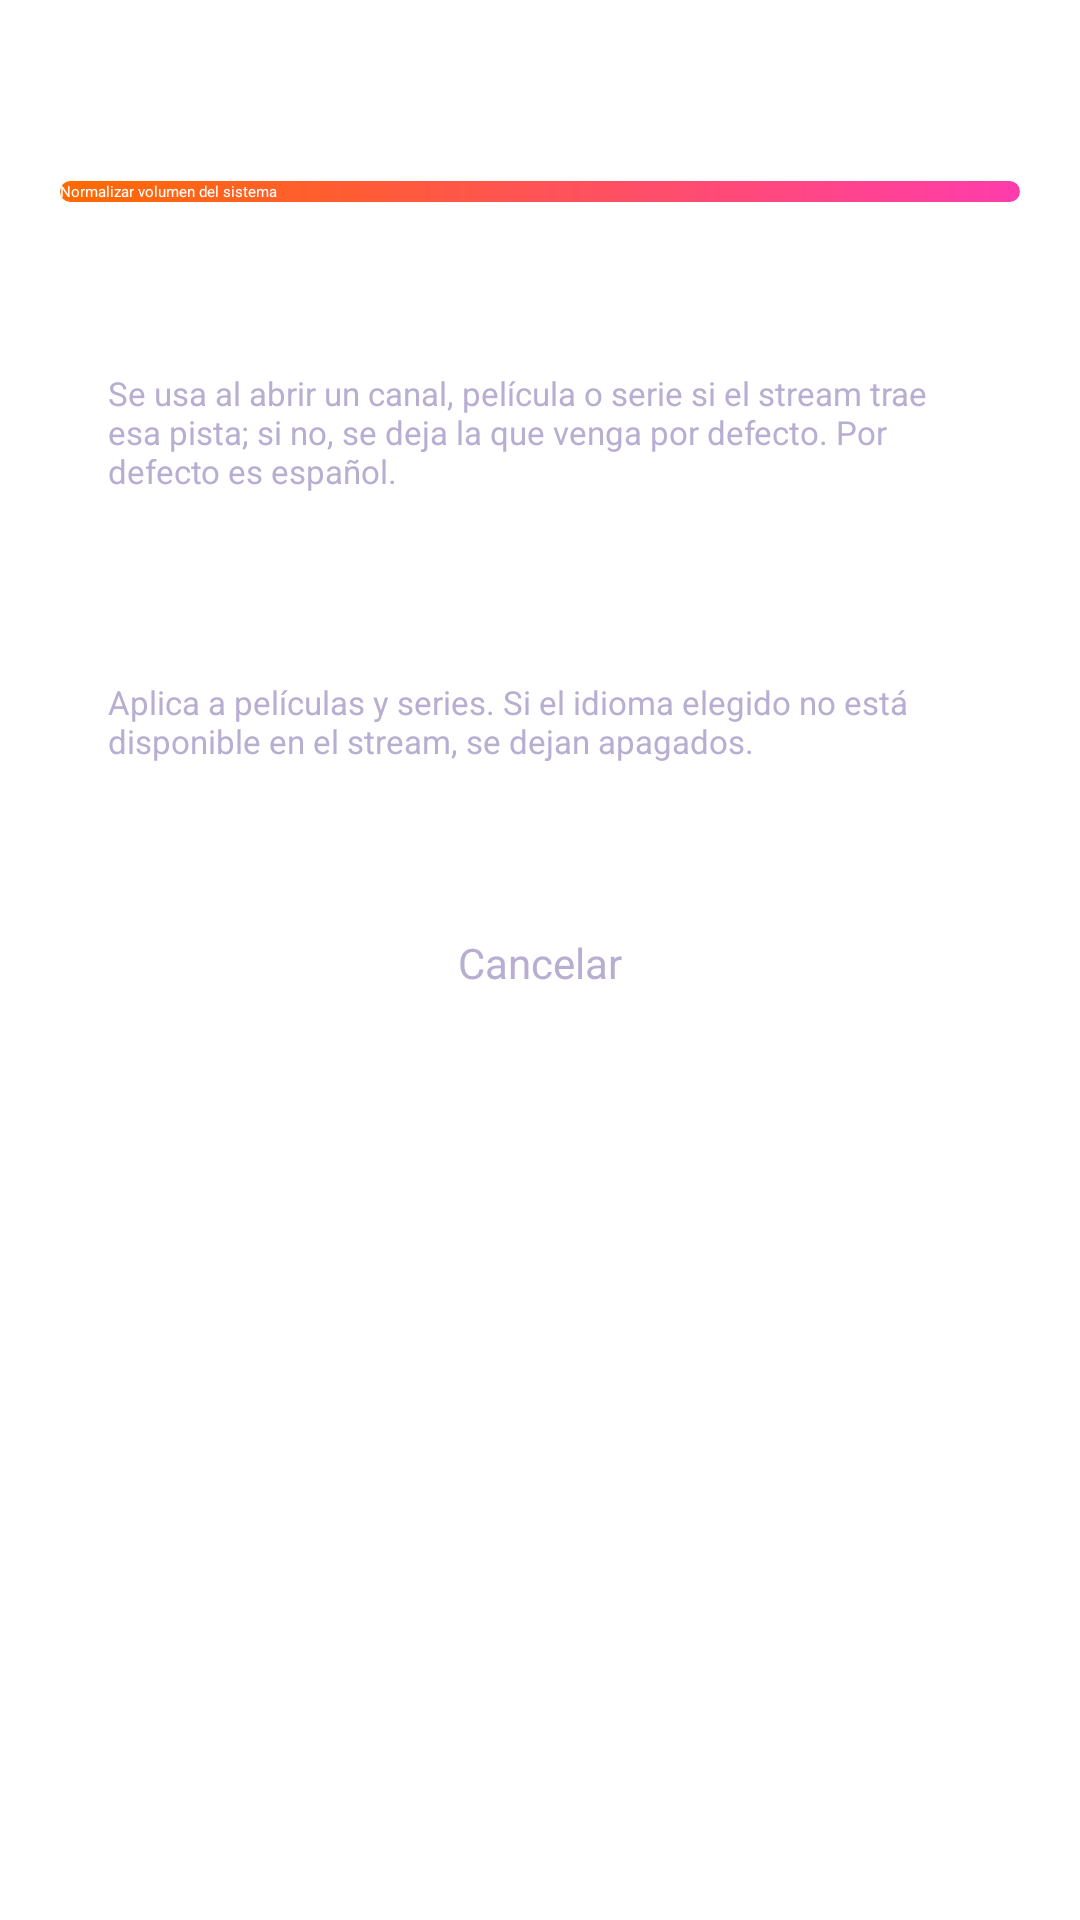

The Android layout XML behind this screen, and the referenced resources:
<!-- AndroidManifest.xml: application theme Theme.MiIPTV -->
<!-- res/layout/dialog_audio.xml -->
<?xml version="1.0" encoding="utf-8"?>
<LinearLayout xmlns:android="http://schemas.android.com/apk/res/android"
    android:layout_width="match_parent"
    android:layout_height="wrap_content"
    android:orientation="vertical"
    android:padding="20dp">

    <TextView
        android:layout_width="wrap_content"
        android:layout_height="wrap_content"
        android:text="@string/setting_audio"
        android:textColor="@color/text_light"
        android:textSize="18sp"
        android:textStyle="bold" />

    
    <Button
        android:id="@+id/btnNormalizeVolume"
        android:layout_width="match_parent"
        android:layout_height="wrap_content"
        android:layout_marginTop="16dp"
        android:background="@drawable/bg_button_gradient"
        android:textColor="@color/text_light"
        android:text="@string/audio_normalize_button" />

    
    <LinearLayout
        android:id="@+id/rowAudioLanguage"
        style="@style/SettingsRow"
        android:layout_marginTop="18dp">
        <LinearLayout
            android:layout_width="0dp"
            android:layout_height="wrap_content"
            android:layout_weight="1"
            android:layout_marginEnd="10dp"
            android:orientation="vertical">
            
            <TextView
                android:layout_width="wrap_content"
                android:layout_height="wrap_content"
                android:text="@string/audio_language_label"
                android:textColor="@color/text_light"
                android:textSize="15sp" />
            <TextView
                android:layout_width="match_parent"
                android:layout_height="wrap_content"
                android:layout_marginTop="2dp"
                android:text="@string/audio_language_hint"
                android:textColor="@color/text_muted"
                android:textSize="11sp" />
        </LinearLayout>
        <TextView android:id="@+id/tvAudioLanguage" style="@style/SettingsValue" />
    </LinearLayout>

    <LinearLayout android:id="@+id/rowSubtitles" style="@style/SettingsRow">
        <LinearLayout
            android:layout_width="0dp"
            android:layout_height="wrap_content"
            android:layout_weight="1"
            android:layout_marginEnd="10dp"
            android:orientation="vertical">
            <TextView
                android:layout_width="wrap_content"
                android:layout_height="wrap_content"
                android:text="@string/subtitle_label"
                android:textColor="@color/text_light"
                android:textSize="15sp" />
            <TextView
                android:layout_width="match_parent"
                android:layout_height="wrap_content"
                android:layout_marginTop="2dp"
                android:text="@string/subtitle_hint"
                android:textColor="@color/text_muted"
                android:textSize="11sp" />
        </LinearLayout>
        <TextView android:id="@+id/tvSubtitles" style="@style/SettingsValue" />
    </LinearLayout>

    <TextView
        android:id="@+id/btnCloseAudio"
        android:layout_width="match_parent"
        android:layout_height="wrap_content"
        android:layout_marginTop="20dp"
        android:background="@drawable/bg_option"
        android:gravity="center"
        android:paddingTop="13dp"
            android:paddingBottom="13dp"
        android:text="@string/cancel"
        android:textColor="@color/text_muted"
        android:textSize="14sp"
        android:focusable="true"
        android:clickable="true" />

</LinearLayout>
<!-- resources referenced by this layout -->
<resources>
  <color name="text_light">#FFFFFF</color>
  <color name="text_muted">#B8AED1</color>
  <!-- drawable bg_option (drawable) -->
  <?xml version="1.0" encoding="utf-8"?>
  <shape xmlns:android="http://schemas.android.com/apk/res/android"
      android:shape="rectangle">
      <solid android:color="@color/glass_card" />
      <corners android:radius="12dp" />
      <stroke android:width="0.6dp" android:color="@color/glass_border" />
  </shape>
  <string name="audio_language_hint">Se usa al abrir un canal, película o serie si el stream trae esa pista; si no, se deja la que venga por defecto. Por defecto es español.</string>
  <string name="audio_language_label">Idioma de audio preferido</string>
  <string name="audio_normalize_button">Normalizar volumen del sistema</string>
  <string name="cancel">Cancelar</string>
  <string name="setting_audio">Audio</string>
  <string name="subtitle_hint">Aplica a películas y series. Si el idioma elegido no está disponible en el stream, se dejan apagados.</string>
  <string name="subtitle_label">Subtítulos</string>
  <style name="SettingsValue">
          <item name="android:layout_width">wrap_content</item>
          <item name="android:layout_height">wrap_content</item>
          <item name="android:textColor">@color/text_muted</item>
          <item name="android:textSize">14sp</item>
      </style>
  <color name="brand_accent">#FF6A00</color>
  <color name="brand_primary">#FF3CAC</color>
  <color name="glass_card">#20FFFFFF</color>
  <color name="glass_border">#3DFFFFFF</color>
  <!-- drawable bg_glass_card (drawable) -->
  <?xml version="1.0" encoding="utf-8"?>
  <shape xmlns:android="http://schemas.android.com/apk/res/android"
      android:shape="rectangle">
      <solid android:color="@color/glass_card" />
      <corners android:radius="14dp" />
      <stroke android:width="0.6dp" android:color="@color/glass_border" />
  </shape>
  <color name="background_dark">#0A0A0F</color>
  <color name="brand_primary_dark">#1A0B2E</color>
  <!-- drawable bg_screen (drawable) -->
  <?xml version="1.0" encoding="utf-8"?>
  <layer-list xmlns:android="http://schemas.android.com/apk/res/android">
      <item android:drawable="@drawable/bg_app_gradient" />
      <item android:drawable="@drawable/bg_glow_top" android:top="-120dp" />
  </layer-list>
  <!-- drawable bg_dialog (drawable) -->
  <?xml version="1.0" encoding="utf-8"?>
  <shape xmlns:android="http://schemas.android.com/apk/res/android"
      android:shape="rectangle">
      <solid android:color="@color/dialog_bg" />
      <corners android:radius="16dp" />
      <stroke android:width="1dp" android:color="@color/glass_border" />
  </shape>
  <style name="DialogButtonFramework" parent="android:Widget.Material.Button.Borderless">
          <item name="android:textColor">@color/text_light</item>
          <item name="android:textStyle">bold</item>
      </style>
  <color name="dialog_bg">#1B1230</color>
  <style name="DialogButton" parent="Widget.MaterialComponents.Button.TextButton.Dialog">
          <item name="android:textColor">@color/text_light</item>
          <item name="android:textStyle">bold</item>
          <item name="rippleColor">@color/brand_primary</item>
      </style>
  <!-- drawable bg_app_gradient (drawable) -->
  <?xml version="1.0" encoding="utf-8"?>
  <shape xmlns:android="http://schemas.android.com/apk/res/android"
      android:shape="rectangle">
      <gradient
          android:type="linear"
          android:angle="135"
          android:startColor="@color/background_gradient_start"
          android:endColor="@color/background_gradient_end" />
  </shape>
  <color name="background_gradient_start">#241242</color>
  <color name="background_gradient_end">#0A0A0F</color>
</resources>
